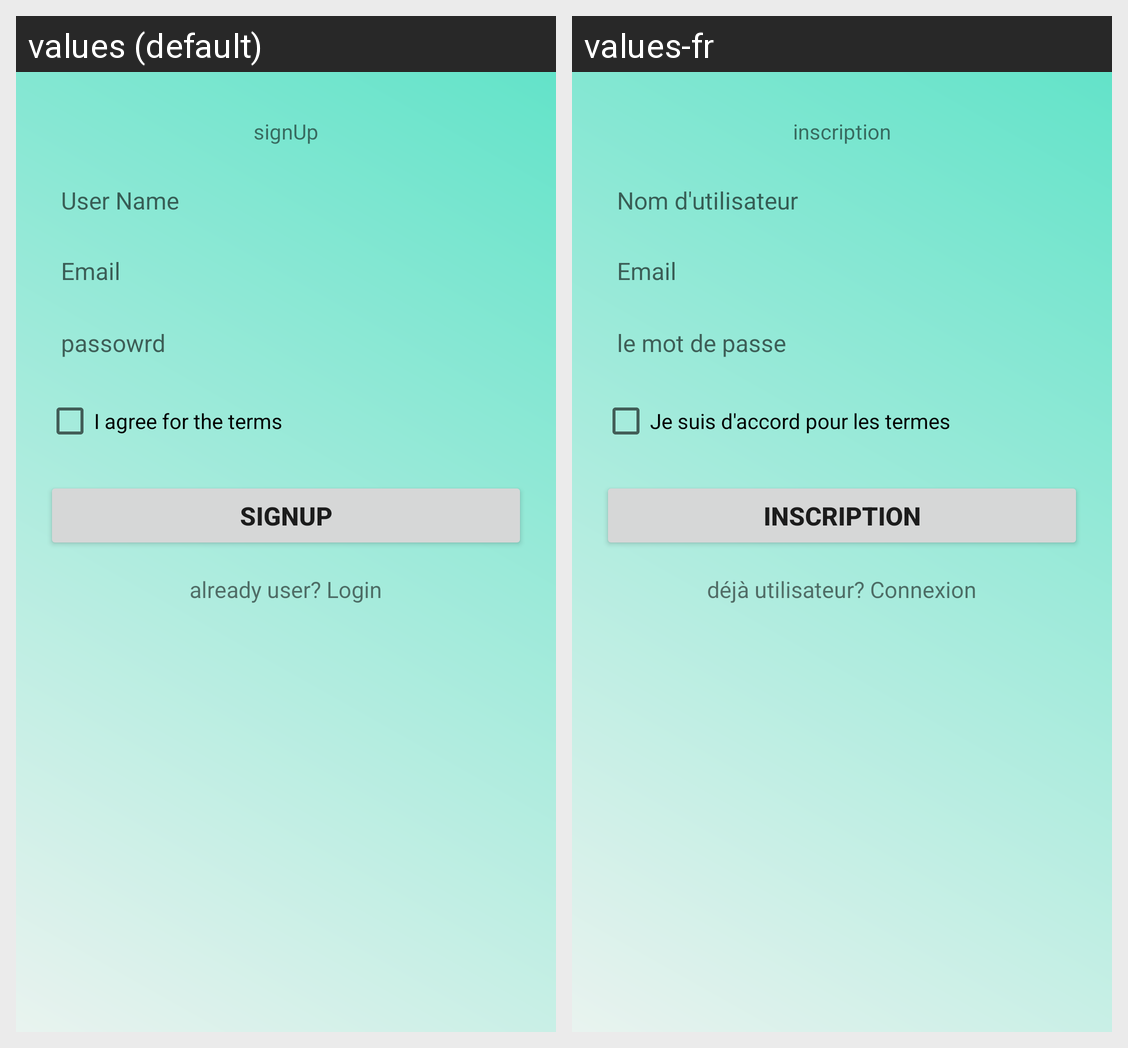

For this localized Android screen grid, give each drawn string resource with its value in every locale shown.
Android screen res/layout/signup_fragment.xml rendered under 2 locales, left to right: values (default), values-fr. Device: Nexus 5 (rendered at 1080×1920; each locale shown at half size, 540×960, under a caption strip naming it); theme Theme.Blogerrtest.
Strings drawn on this screen, with the default value and each locale's value (text and hints the layout hard-codes, and strings that could not be matched under every locale, appear in the picture but are not listed):

signup
  values: signUp
  values-fr: inscription

user_name
  values: User Name
  values-fr: Nom d'utilisateur

email
  values: Email
  values-fr: Email

password_p
  values: passowrd
  values-fr: le mot de passe

i_agree_for_the_terms
  values: I agree for the terms
  values-fr: Je suis d'accord pour les termes

already_user_login
  values: already user? Login
  values-fr: déjà utilisateur? Connexion
